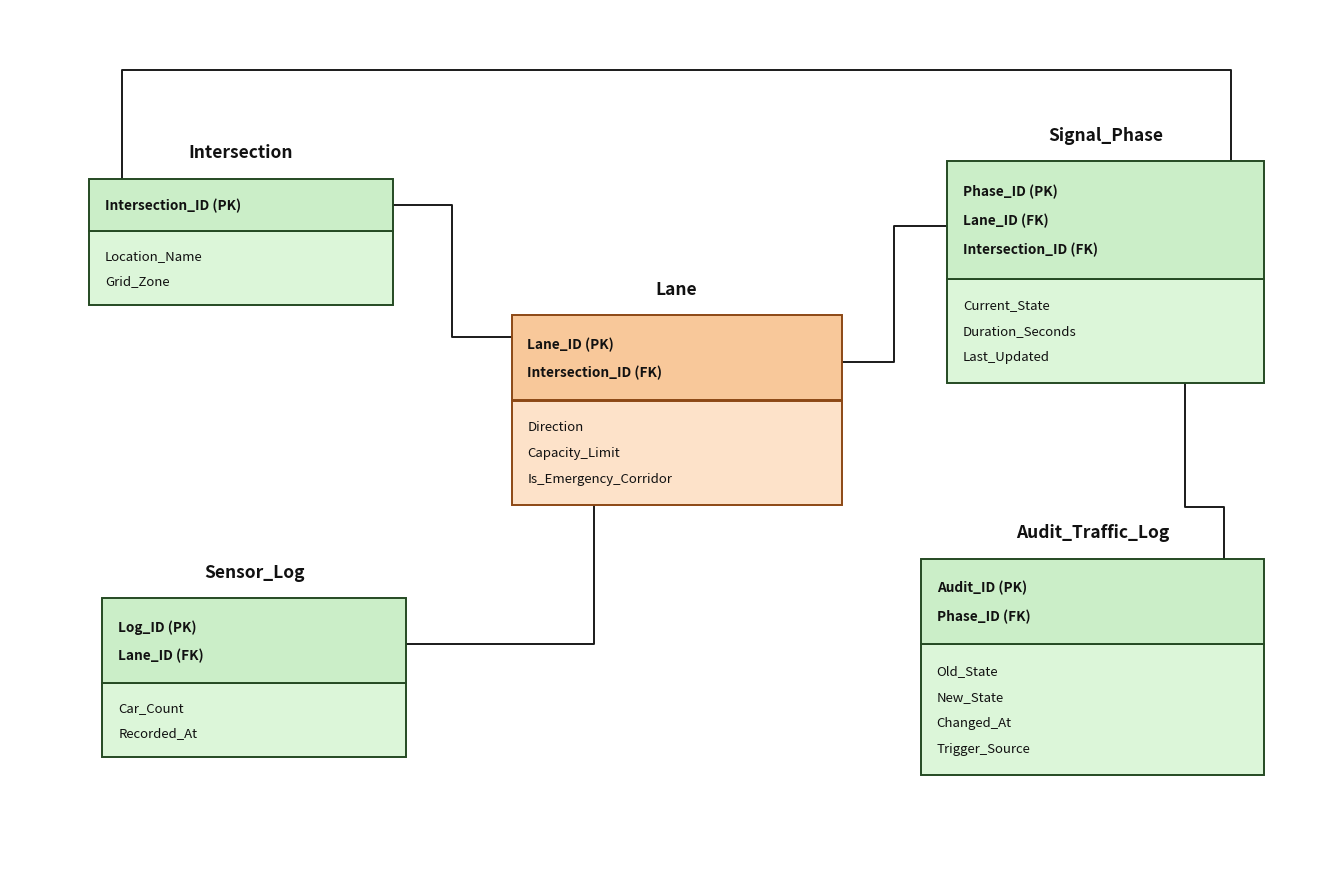

Here is the Python script that generated this plot:
import matplotlib.pyplot as plt
import matplotlib.patches as patches
from pathlib import Path

def create_logical_diagram():
    # Canvas setup matching reference image aspect ratio and clean white background
    fig, ax = plt.subplots(figsize=(13.5, 9), dpi=300)
    ax.set_xlim(0, 100)
    ax.set_ylim(0, 100)
    ax.axis('off')
    fig.patch.set_facecolor('#ffffff')

    # Color palette strictly matching reference image:
    # Reference green tables: Patient, Cortical_element, EEG_grid, Electrode, SPI
    GREEN_BORDER = '#254a23'
    GREEN_HEADER = '#cbeec8'
    GREEN_BODY = '#dcf6d9'
    
    # Reference orange table: Cluster (central entity)
    ORANGE_BORDER = '#8c4815'
    ORANGE_HEADER = '#f8c89a'
    ORANGE_BODY = '#fde2c9'
    
    LINE_COLOR = '#1a1a1a'
    TEXT_COLOR = '#111111'

    def draw_entity(x, y, w, header_h, body_h, title, pks, fks, attrs, is_orange=False):
        """
        Draws an entity box with title above, shaded header compartment with bold keys,
        and body compartment with non-key attributes.
        """
        border_col = ORANGE_BORDER if is_orange else GREEN_BORDER
        header_bg = ORANGE_HEADER if is_orange else GREEN_HEADER
        body_bg = ORANGE_BODY if is_orange else GREEN_BODY

        # Entity Title above the box (Bold, centered)
        ax.text(x + w / 2, y + header_h + body_h + 2.0, title,
                ha='center', va='bottom', fontsize=12.5, fontweight='bold',
                fontfamily='sans-serif', color=TEXT_COLOR)

        # Body rectangle (bottom compartment)
        body_rect = patches.Rectangle(
            (x, y), w, body_h,
            linewidth=1.4, edgecolor=border_col, facecolor=body_bg, zorder=2
        )
        ax.add_patch(body_rect)

        # Header rectangle (top compartment)
        header_rect = patches.Rectangle(
            (x, y + body_h), w, header_h,
            linewidth=1.4, edgecolor=border_col, facecolor=header_bg, zorder=2
        )
        ax.add_patch(header_rect)

        # Keys inside header (BOLD, mentioning PK and FK)
        all_keys = []
        for pk in pks:
            all_keys.append(f"{pk} (PK)")
        for fk in fks:
            all_keys.append(f"{fk} (FK)")

        key_spacing = header_h / (len(all_keys) + 1)
        for i, key_text in enumerate(all_keys):
            ky = y + body_h + header_h - (i + 1) * key_spacing
            ax.text(x + 1.2, ky, key_text,
                    ha='left', va='center', fontsize=9.8, fontweight='bold',
                    fontfamily='sans-serif', color=TEXT_COLOR, zorder=3)

        # Attributes inside body (Regular weight)
        attr_spacing = body_h / (len(attrs) + 1)
        for i, attr_text in enumerate(attrs):
            ay = y + body_h - (i + 1) * attr_spacing
            ax.text(x + 1.2, ay, attr_text,
                    ha='left', va='center', fontsize=9.5, fontweight='normal',
                    fontfamily='sans-serif', color=TEXT_COLOR, zorder=3)

    # 1. Intersection (Top-Left)
    inter_x, inter_y = 6, 66
    inter_w = 23
    inter_hh = 6.0
    inter_bh = 8.5
    draw_entity(
        inter_x, inter_y, inter_w, inter_hh, inter_bh,
        title="Intersection",
        pks=["Intersection_ID"],
        fks=[],
        attrs=["Location_Name", "Grid_Zone"]
    )

    # 2. Lane (Center - Orange highlight like Cluster in reference)
    lane_x, lane_y = 38, 43
    lane_w = 25
    lane_hh = 9.8
    lane_bh = 12.0
    draw_entity(
        lane_x, lane_y, lane_w, lane_hh, lane_bh,
        title="Lane",
        pks=["Lane_ID"],
        fks=["Intersection_ID"],
        attrs=["Direction", "Capacity_Limit", "Is_Emergency_Corridor"],
        is_orange=True
    )

    # 3. Signal_Phase (Top-Right)
    sig_x, sig_y = 71, 57
    sig_w = 24
    sig_hh = 13.5
    sig_bh = 12.0
    draw_entity(
        sig_x, sig_y, sig_w, sig_hh, sig_bh,
        title="Signal_Phase",
        pks=["Phase_ID"],
        fks=["Lane_ID", "Intersection_ID"],
        attrs=["Current_State", "Duration_Seconds", "Last_Updated"]
    )

    # 4. Sensor_Log (Bottom-Left)
    sens_x, sens_y = 7, 14
    sens_w = 23
    sens_hh = 9.8
    sens_bh = 8.5
    draw_entity(
        sens_x, sens_y, sens_w, sens_hh, sens_bh,
        title="Sensor_Log",
        pks=["Log_ID"],
        fks=["Lane_ID"],
        attrs=["Car_Count", "Recorded_At"]
    )

    # 5. Audit_Traffic_Log (Bottom-Right)
    audit_x, audit_y = 69, 12
    audit_w = 26
    audit_hh = 9.8
    audit_bh = 15.0
    draw_entity(
        audit_x, audit_y, audit_w, audit_hh, audit_bh,
        title="Audit_Traffic_Log",
        pks=["Audit_ID"],
        fks=["Phase_ID"],
        attrs=["Old_State", "New_State", "Changed_At", "Trigger_Source"]
    )

    # Clean Orthogonal Connector Paths (never crossing any title or label)
    def draw_path(points):
        xs, ys = zip(*points)
        ax.plot(xs, ys, color=LINE_COLOR, linewidth=1.4, zorder=1)

    # Path 1: Intersection -> Lane
    # From right edge of Intersection header to left edge of Lane header
    draw_path([
        (inter_x + inter_w, inter_y + inter_bh + inter_hh / 2),
        (33.5, inter_y + inter_bh + inter_hh / 2),
        (33.5, lane_y + lane_bh + lane_hh * 0.75),
        (lane_x, lane_y + lane_bh + lane_hh * 0.75)
    ])

    # Path 2: Intersection -> Signal_Phase
    # Starts at left edge of Intersection top (away from title), routes up and across to right side of Signal_Phase
    draw_path([
        (inter_x + 2.5, inter_y + inter_bh + inter_hh),
        (inter_x + 2.5, 93),
        (sig_x + sig_w - 2.5, 93),
        (sig_x + sig_w - 2.5, sig_y + sig_bh + sig_hh)
    ])

    # Path 3: Lane -> Signal_Phase
    # From right edge of Lane to left edge of Signal_Phase
    draw_path([
        (lane_x + lane_w, lane_y + lane_bh + lane_hh * 0.45),
        (67, lane_y + lane_bh + lane_hh * 0.45),
        (67, sig_y + sig_bh + sig_hh * 0.45),
        (sig_x, sig_y + sig_bh + sig_hh * 0.45)
    ])

    # Path 4: Lane -> Sensor_Log
    # Starts from bottom of Lane, routes to RIGHT edge of Sensor_Log (never crosses Sensor_Log title)
    draw_path([
        (lane_x + lane_w * 0.25, lane_y),
        (lane_x + lane_w * 0.25, 27),
        (sens_x + sens_w, 27)
    ])

    # Path 5: Signal_Phase -> Audit_Traffic_Log
    # Starts from bottom of Signal_Phase, routes to TOP-RIGHT of Audit_Traffic_Log (away from title)
    draw_path([
        (sig_x + sig_w * 0.75, sig_y),
        (sig_x + sig_w * 0.75, audit_y + audit_bh + audit_hh + 6),
        (audit_x + audit_w - 3.0, audit_y + audit_bh + audit_hh + 6),
        (audit_x + audit_w - 3.0, audit_y + audit_bh + audit_hh)
    ])

    # Save to outputs
    output_dir = Path("docs/figures")
    output_dir.mkdir(parents=True, exist_ok=True)
    
    png_path = output_dir / "logical_schema_diagram.png"
    svg_path = output_dir / "logical_schema_diagram.svg"

    plt.tight_layout()
    plt.savefig(png_path, dpi=300, bbox_inches='tight', facecolor=fig.get_facecolor(), edgecolor='none')
    plt.savefig(svg_path, format='svg', bbox_inches='tight', facecolor=fig.get_facecolor(), edgecolor='none')
    plt.close()
    print(f"Generated {png_path} and {svg_path}")

if __name__ == "__main__":
    create_logical_diagram()
